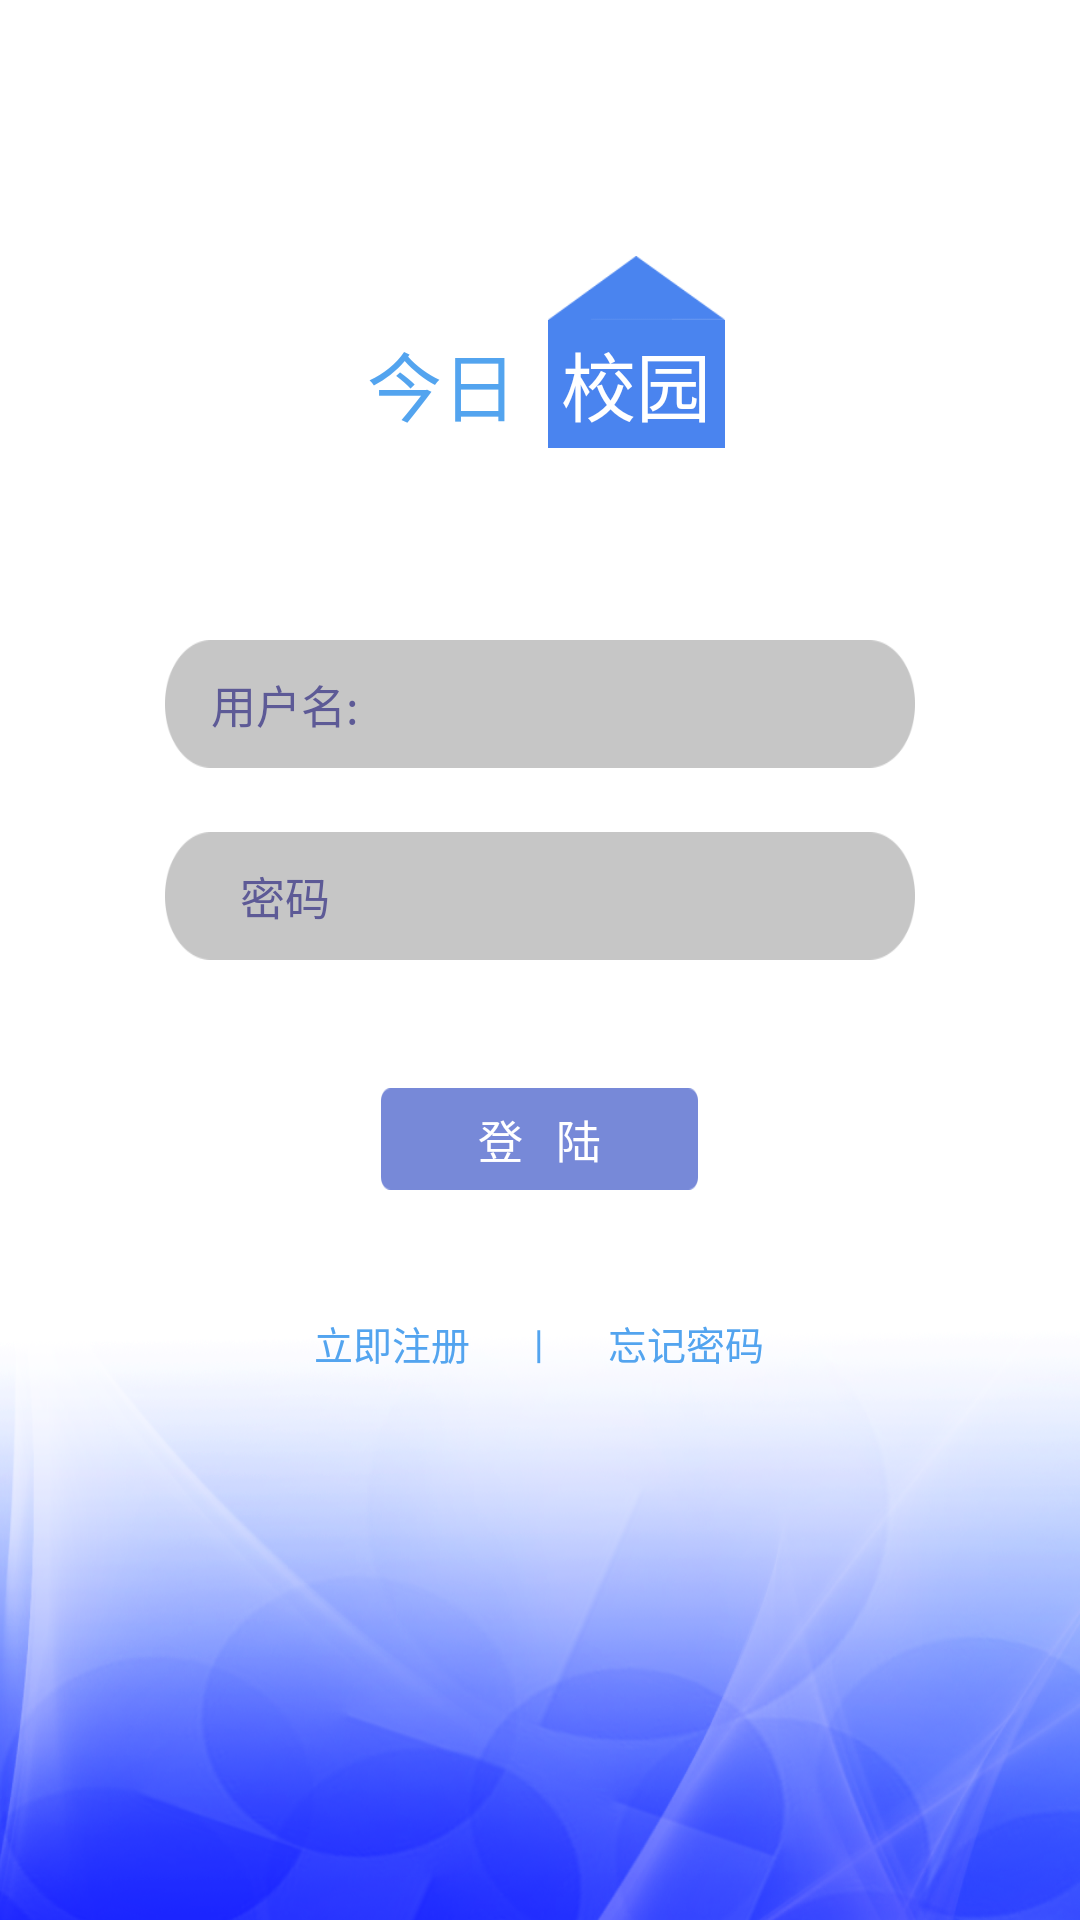

Produce the Android XML layout that renders to this screen, including the resource entries it uses.
<!-- AndroidManifest.xml: application theme AppTheme -->
<!-- res/layout/login_activity.xml -->
<?xml version="1.0" encoding="utf-8"?>
<LinearLayout xmlns:android="http://schemas.android.com/apk/res/android"
    android:orientation="vertical"
    android:background="@color/colorWhite"
    android:layout_width="match_parent"
    android:layout_height="match_parent">
    <LinearLayout
        android:layout_width="match_parent"
        android:layout_height="0dp"
        android:layout_weight="2">
    </LinearLayout>
    <LinearLayout
        android:layout_width="match_parent"
        android:layout_height="0dp"
        android:orientation="vertical"
        android:layout_weight="1.5">
        <LinearLayout
            android:layout_width="match_parent"
            android:layout_height="0dp"
            android:layout_weight="0.5">
            <TextView
                android:layout_width="0dp"
                android:layout_height="match_parent"
                android:layout_weight="3.1"/>
            <TextView
                android:layout_width="0dp"
                android:layout_height="match_parent"
                android:layout_weight="1"
                android:background="@drawable/login_text_two"/>
            <TextView
                android:layout_width="0dp"
                android:layout_height="match_parent"
                android:layout_weight="2"/>
        </LinearLayout>
        <LinearLayout
            android:layout_width="match_parent"
            android:layout_height="0dp"
            android:gravity="top"
            android:layout_weight="1">
            <TextView
                android:layout_width="0dp"
                android:layout_height="match_parent"
                android:layout_weight="2"/>
            <TextView
                android:layout_width="0dp"
                android:layout_height="match_parent"
                android:layout_weight="1"
                android:gravity="center"
                android:text="今日"
                android:textSize="25sp"
                android:textColor="@color/colorLoginBule"/>
            <TextView
                android:layout_width="0dp"
                android:layout_height="match_parent"
                android:layout_weight="0.1"/>
            <TextView
                android:layout_width="0dp"
                android:layout_height="match_parent"
                android:layout_weight="1"
                android:gravity="center"
                android:text="校园"
                android:textColor="@color/colorWhite"
                android:textSize="25sp"
                android:background="@drawable/login_text_one"/>
            <TextView
                android:layout_width="0dp"
                android:layout_height="match_parent"
                android:layout_weight="2"/>
        </LinearLayout>
    </LinearLayout>
    <TextView
        android:layout_width="match_parent"
        android:layout_height="0dp"
        android:layout_weight="1.5"/>
    <LinearLayout
        android:layout_width="match_parent"
        android:layout_height="0dp"
        android:layout_weight="1">
        <LinearLayout
            android:layout_marginRight="55dp"
            android:layout_marginLeft="55dp"
            android:layout_width="match_parent"
            android:layout_height="match_parent"
            android:background="@drawable/login_edit_bg">
            <TextView
                android:layout_width="0dp"
                android:gravity="center"
                android:text="用户名:"
                android:textColor="@color/colorloginEditText"
                android:textSize="15sp"
                android:layout_height="match_parent"
                android:layout_weight="1"/>
            <EditText
                android:layout_width="0dp"
                android:background="@null"
                android:layout_height="match_parent"
                android:layout_weight="2.1"
                android:id="@+id/user_id"/>
        </LinearLayout>
    </LinearLayout>
    <TextView
        android:layout_width="match_parent"
        android:layout_height="0dp"
        android:layout_weight="0.5"/>
    <LinearLayout
        android:layout_width="match_parent"
        android:layout_height="0dp"
        android:layout_weight="1">
        <LinearLayout
            android:layout_marginRight="55dp"
            android:layout_marginLeft="55dp"
            android:layout_width="match_parent"
            android:layout_height="match_parent"
            android:background="@drawable/login_edit_bg">
            <TextView
                android:layout_width="0dp"
                android:layout_height="match_parent"
                android:layout_weight="1"
                android:text="密码"
                android:textColor="@color/colorloginEditText"
                android:textSize="15sp"
                android:gravity="center" />
            <EditText
                android:inputType="textPassword"
                android:layout_width="0dp"
                android:background="@null"
                android:layout_height="match_parent"
                android:layout_weight="2.1"
                android:id="@+id/pwa"/>
        </LinearLayout>
    </LinearLayout>
    <TextView
        android:layout_width="match_parent"
        android:layout_height="0dp"
        android:layout_weight="1"/>
    <LinearLayout
        android:layout_width="match_parent"
        android:layout_height="0dp"
        android:layout_weight="0.8">
        <TextView
            android:layout_width="0dp"
            android:layout_height="match_parent"
            android:layout_weight="1.2"/>
        <Button
            android:layout_width="0dp"
            android:layout_height="match_parent"
            android:background="@drawable/login_button_bg"
            android:gravity="center"
            android:text="登   陆"
            android:textColor="@color/colorWhite"
            android:textSize="15sp"
            android:layout_weight="1"
            android:id="@+id/login_button"/>
        <TextView
            android:layout_width="0dp"
            android:layout_height="match_parent"
            android:layout_weight="1.2" />
    </LinearLayout>
    <TextView
        android:layout_width="match_parent"
        android:layout_height="0dp"
        android:layout_weight="0.7"/>
    <LinearLayout
        android:layout_width="match_parent"
        android:layout_height="0dp"
        android:orientation="vertical"
        android:background="@drawable/login_bg"
        android:layout_weight="5">
        <LinearLayout
            android:layout_width="match_parent"
            android:layout_height="0dp"
            android:layout_weight="1">
            <TextView
                android:layout_width="0dp"
                android:layout_height="match_parent"
                android:layout_weight="1.5"/>
            <TextView
                android:layout_width="0dp"
                android:layout_height="match_parent"
                android:layout_weight="1"
                android:gravity="center"
                android:textSize="13sp"
                android:textColor="@color/colorLoginBule"
                android:text="立即注册"
                android:id="@+id/register"/>
            <TextView
                android:layout_width="0dp"
                android:layout_height="match_parent"
                android:layout_weight="0.5"
                android:gravity="center"
                android:textSize="13sp"
                android:textColor="@color/colorLoginBule"
                android:text="|"/>
            <TextView
                android:layout_width="0dp"
                android:layout_height="match_parent"
                android:layout_weight="1"
                android:gravity="center"
                android:textSize="13sp"
                android:textColor="@color/colorLoginBule"
                android:text="忘记密码"
                android:id="@+id/forget_pwa"/>
            <TextView
                android:layout_width="0dp"
                android:layout_height="match_parent"
                android:layout_weight="1.5"/>
        </LinearLayout>
        <LinearLayout
            android:layout_width="match_parent"
            android:layout_height="0dp"
            android:layout_weight="4">
        </LinearLayout>
    </LinearLayout>
</LinearLayout>
<!-- resources referenced by this layout -->
<resources>
  <color name="colorLoginBule">#53A4EF</color>
  <color name="colorWhite">#FFFFFF</color>
  <color name="colorloginEditText">#5D5A96</color>
  <!-- drawable login_bg: png bitmap (drawable, 385910 bytes) -->
  <!-- drawable login_button_bg: png bitmap (drawable, 655 bytes) -->
  <!-- drawable login_edit_bg: png bitmap (drawable, 2032 bytes) -->
  <!-- drawable login_text_one: png bitmap (drawable, 330 bytes) -->
  <!-- drawable login_text_two: png bitmap (drawable, 1385 bytes) -->
  <style name="AppTheme" parent="Theme.AppCompat.Light.DarkActionBar">
          
          <item name="colorPrimary">@color/colorPrimary</item>
          <item name="colorPrimaryDark">@color/colorPrimaryDark</item>
          <item name="colorAccent">@color/colorAccent</item>
      </style>
  <color name="colorPrimary">#3F51B5</color>
  <color name="colorPrimaryDark">#303F9F</color>
  <color name="colorAccent">#FF4081</color>
</resources>
